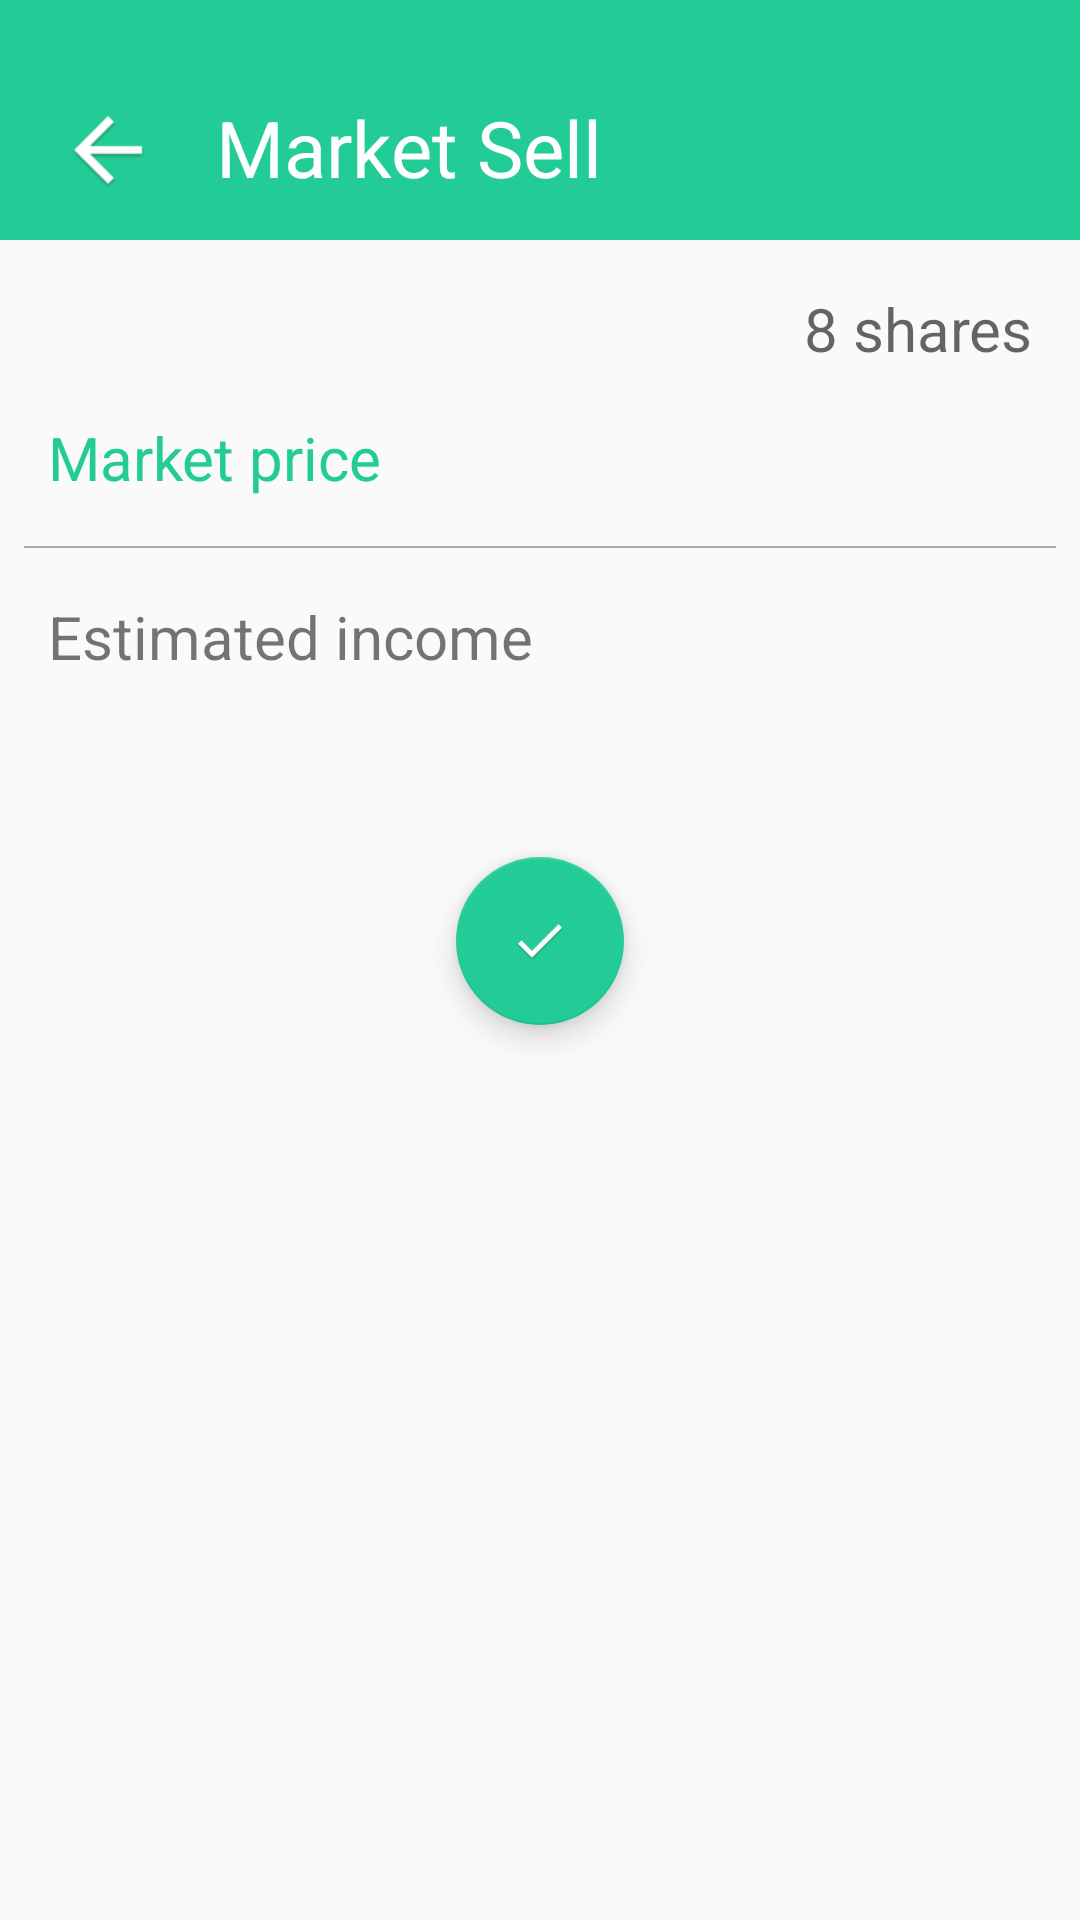

Layout XML and referenced resources for this Android screen:
<!-- AndroidManifest.xml: application theme AppTheme -->
<!-- res/layout/fragment_selling.xml -->
<?xml version="1.0" encoding="utf-8"?>
<androidx.constraintlayout.widget.ConstraintLayout

        xmlns:android="http://schemas.android.com/apk/res/android"
        xmlns:app="http://schemas.android.com/apk/res-auto" xmlns:tools="http://schemas.android.com/tools"
        android:layout_width="match_parent"
        android:layout_height="match_parent"
        tools:context=".SellingFragment">
    <androidx.constraintlayout.widget.ConstraintLayout
            android:layout_width="match_parent"
            android:background="@color/color_bg"
            android:layout_height="80dp" app:layout_constraintTop_toTopOf="parent"
            app:layout_constraintStart_toStartOf="parent" app:layout_constraintEnd_toEndOf="parent"
            android:id="@+id/constraintLayout3">

        <ImageButton
                android:background="?android:attr/selectableItemBackground"
                android:src="@drawable/ic_home"
                android:layout_width="40dp"
                android:layout_height="40dp"
                android:id="@+id/ib_sell_home"
                android:scaleType="fitXY" android:layout_marginTop="30dp"
                app:layout_constraintTop_toTopOf="parent" app:layout_constraintStart_toStartOf="parent"
                android:layout_marginStart="16dp" android:contentDescription="@string/app_name"/>
        <TextView
                android:text="@string/market_sell"
                android:textColor="@color/color_text"
                android:textSize="26sp"
                android:layout_width="wrap_content"
                android:layout_height="wrap_content" android:id="@+id/textView6"
                app:layout_constraintStart_toEndOf="@+id/ib_sell_home" android:layout_marginStart="16dp"
                app:layout_constraintTop_toTopOf="parent"
                app:layout_constraintBottom_toBottomOf="@+id/ib_sell_home" android:layout_marginTop="28dp"/>
    </androidx.constraintlayout.widget.ConstraintLayout>

    <ScrollView android:layout_width="match_parent"
                android:layout_height="wrap_content" app:layout_constraintTop_toBottomOf="@+id/constraintLayout3"
                app:layout_constraintStart_toStartOf="parent" app:layout_constraintEnd_toEndOf="parent"
    >
        <androidx.constraintlayout.widget.ConstraintLayout
                android:layout_width="match_parent"

                android:layout_height="wrap_content"
                app:layout_constraintEnd_toEndOf="parent" app:layout_constraintStart_toStartOf="parent"
                app:layout_constraintBottom_toBottomOf="parent"
                app:layout_constraintTop_toBottomOf="@+id/constraintLayout3" android:id="@+id/constraintLayout5">
            <TextView
                    android:layout_width="wrap_content"
                    android:layout_height="wrap_content"
                    android:id="@+id/tv_sell_shares" app:layout_constraintStart_toStartOf="parent"
                    android:layout_marginStart="16dp"
                    android:textSize="20sp" android:textColor="@color/color_bg"
                    app:layout_constraintTop_toTopOf="parent" android:layout_marginTop="16dp"/>
            <EditText
                    android:layout_width="wrap_content"
                    android:layout_height="wrap_content"
                    android:inputType="number"
                    android:background="@android:color/transparent"
                    android:hint="@string/_8_shares"
                    android:id="@+id/et_sell_shares"
                    app:layout_constraintEnd_toEndOf="parent" android:layout_marginEnd="16dp"
                    android:textSize="20sp"
                    android:textColor="@color/color_bg" android:importantForAutofill="no"
                    android:textAlignment="viewEnd" app:layout_constraintTop_toTopOf="@+id/tv_sell_shares"/>
            <View android:layout_width="match_parent"
                  android:layout_height="0.7dp"
                  android:background="@color/color_light_grey"
                  android:layout_marginTop="16dp"
                  android:id="@+id/view" app:layout_constraintStart_toStartOf="parent"
                  android:layout_marginStart="8dp" app:layout_constraintEnd_toEndOf="parent"
                  android:layout_marginEnd="8dp"
                  app:layout_constraintTop_toBottomOf="@+id/tv_sell_price"/>
            <TextView
                    android:text="@string/market_price"
                    android:layout_width="wrap_content"
                    android:layout_height="wrap_content"
                    android:layout_marginTop="16dp"
                    app:layout_constraintTop_toBottomOf="@+id/tv_sell_shares" android:textSize="20sp"
                    android:textColor="@color/color_bg" app:layout_constraintStart_toStartOf="parent"
                    android:layout_marginStart="16dp"/>
            <TextView
                    android:text=""
                    android:layout_width="wrap_content"
                    android:layout_height="wrap_content"
                    android:id="@+id/tv_sell_price" android:layout_marginTop="16dp"
                    app:layout_constraintTop_toBottomOf="@+id/et_sell_shares" app:layout_constraintEnd_toEndOf="parent"
                    android:layout_marginEnd="16dp" android:textSize="20sp"/>
            <TextView
                    android:text="@string/estimated_income"
                    android:layout_width="wrap_content"
                    android:layout_height="wrap_content"
                    android:id="@+id/textView12" android:layout_marginTop="16dp"
                    app:layout_constraintTop_toBottomOf="@+id/view" android:textSize="20sp"
                    android:layout_marginStart="16dp"
                    app:layout_constraintStart_toStartOf="parent"/>
            <TextView
                    android:text=""
                    android:layout_width="wrap_content"
                    android:layout_height="wrap_content"
                    android:id="@+id/tv_sell_income"
                    app:layout_constraintTop_toBottomOf="@+id/view" android:layout_marginTop="16dp"
                    app:layout_constraintEnd_toEndOf="parent" android:layout_marginEnd="16dp" android:textSize="20sp"/>
            <com.google.android.material.floatingactionbutton.FloatingActionButton
                    android:src="@drawable/ic_check"
                    android:layout_width="wrap_content"
                    android:layout_height="wrap_content"
                    android:clickable="true"
                    android:id="@+id/fab_sell_confirm" android:layout_marginTop="60dp"
                    app:layout_constraintTop_toBottomOf="@+id/textView12" android:layout_marginStart="8dp"
                    app:layout_constraintStart_toStartOf="parent" android:layout_marginEnd="8dp"
                    app:layout_constraintEnd_toEndOf="parent" app:layout_constraintBottom_toBottomOf="parent"
                    android:layout_marginBottom="16dp"/>

        </androidx.constraintlayout.widget.ConstraintLayout>
    </ScrollView>




</androidx.constraintlayout.widget.ConstraintLayout>
<!-- resources referenced by this layout -->
<resources>
  <color name="color_bg">#23CC96</color>
  <color name="color_light_grey">#aaaaaa</color>
  <color name="color_text">#FFFFFF</color>
  <!-- drawable ic_check: png bitmap (drawable, 2225 bytes) -->
  <!-- drawable ic_home: png bitmap (drawable, 2394 bytes) -->
  <string name="_8_shares">8 shares</string>
  <string name="app_name">StockGame</string>
  <string name="estimated_income">Estimated income</string>
  <string name="market_price">Market price</string>
  <string name="market_sell">Market Sell</string>
  <style name="AppTheme" parent="Theme.AppCompat.Light.NoActionBar">
          
          <item name="colorPrimary">@android:color/secondary_text_light_nodisable</item>
          <item name="colorPrimaryDark">@android:color/secondary_text_light_nodisable</item>
          <item name="colorAccent">@color/colorAccent</item>
      </style>
  <color name="colorAccent">#23CC96</color>
</resources>
